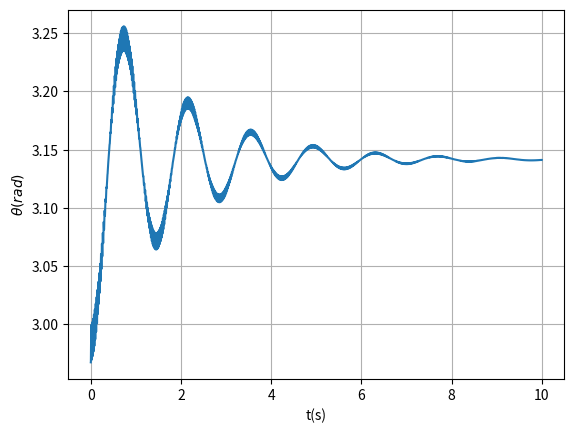

The matplotlib source for this figure:
#!/usr/bin/env python3
# -*- coding: utf-8 -*-
"""
Created on Sun Sep  7 16:57:46 2025

[redacted]
"""
import numpy as np
import matplotlib.pyplot as plt
tdeb=0
tfin=10 #date de fin en seconde
N=100000
dt=(tfin-tdeb)/N

alpha=0#np.pi/2 #angle que fait la direction d'excitation avec la verticale
l=2e-2# longueur du pendule en m
g=9.81#m/s2
f0=1/(2*np.pi)*(g/l)**0.5
print('fréquence propre:',f0,'Hz')

f=51# fréquence de l'excitateur en Hz
omega=2*np.pi*f
a=2e-3#amplitude des oscillations en m
fmin=(2*g*l)**0.5/(2*np.pi*a)
print('fréquence minimale pour le pendule kapiza:',fmin,'Hz')

tau=1#temps de relaxation en s

t=np.zeros(N)
theta=np.zeros(N) #initialisation des valeurs de l'angle du pendule par rapport à la verticale ascendante
thetap=np.zeros(N) #initialisation des valeurs de la vitesse angulaire du pendule


thetap[0]=0# vitesse angulaire initiale en rad/s
theta[0]=170/180*np.pi #angle initial par rapport à la verticale descendante

#calcul des valeurs de theta et thetap par la méthode d'Euler
for i in range(0,N-1):
    t[i+1]=t[i]+dt
    theta[i+1]=theta[i]+dt*thetap[i] 
    thetap[i+1]=thetap[i]+dt*(-np.sin(theta[i])*g/l+np.sin(theta[i]+alpha)*a*omega**2*np.cos(omega*t[i])/l-thetap[i]/tau)

#Permet de tracer l'evolution de l'angle du pendule par rapport à la verticale descendante
plt.figure()
plt.xlabel('t(s)')
plt.ylabel(r'$\theta(rad)$')
plt.grid()
plt.plot(t,theta)
plt.show()
